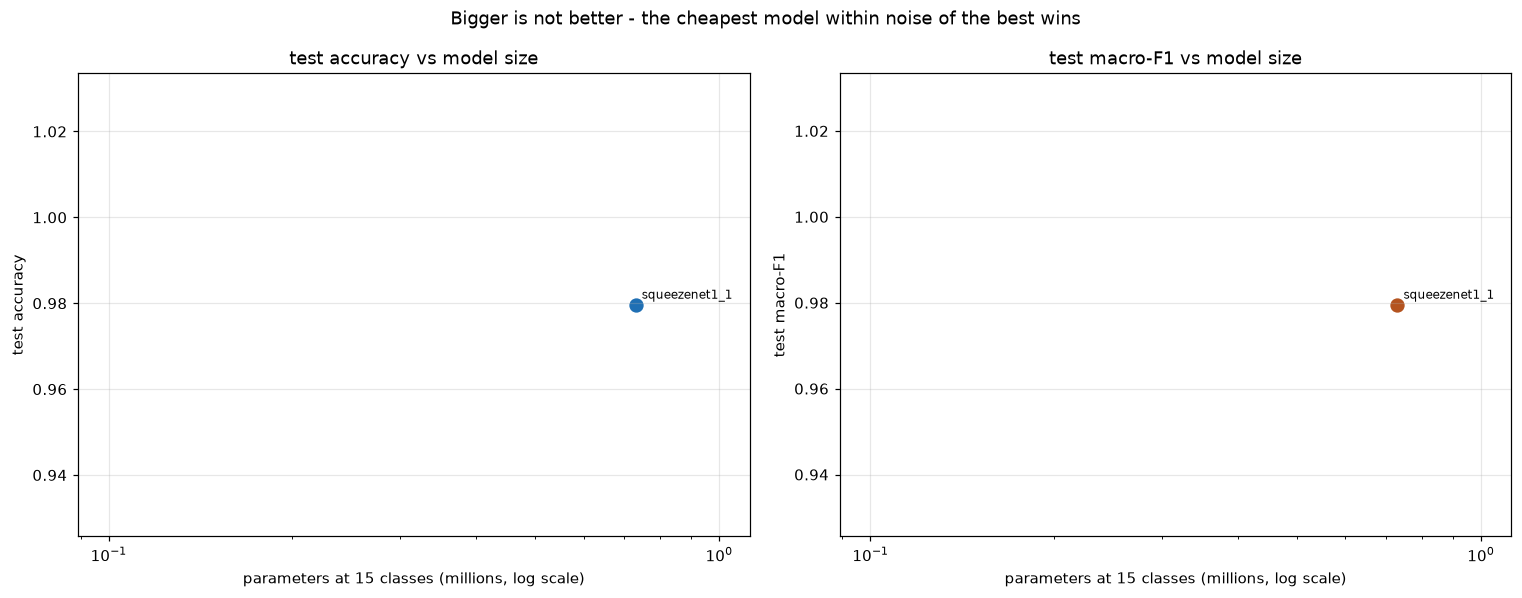

The table this chart was drawn from, first rows:
, model, params_15class, test_acc, test_macro_f1, test_macro_recall, test_macro_precision, val_macro_f1, best_epoch, train_minutes, data_source
1, squeezenet1_1, 730191, 0.9796, 0.9795, 0.9809, 0.9791, 0.9816, 18, 20.33, clean (repaired in Part A of this notebo…
